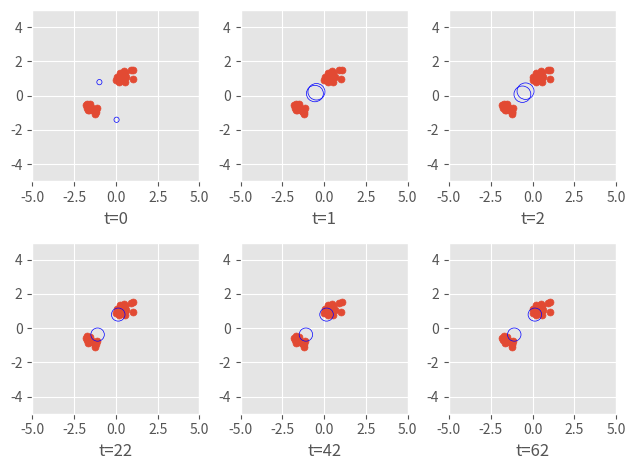

This chart was generated by the following Python code:
import numpy as np
import matplotlib.pyplot as plt
from matplotlib.patches import Ellipse
plt.style.use('ggplot')


def create_data():
	means = np.random.uniform(low=-3.0, high=3.0, size=(2,2))
	stddevs = np.random.uniform(low=0.3, high=0.6, size=(2,2))
	data = []
	for mean, stddev in zip(means, stddevs):
		data.extend(stddev**2 * np.random.randn(15, 2) + mean)
	return np.asarray(data), means, stddevs

	
def gaus(x, m, s):
	return np.exp((-(m-x)**2)/2*s**2) / ((2 * np.pi) ** 0.5 * s)
	

class GMM():

	cnt_plot = 0
	
	def __init__(self, k, dim):
		self.means = []
		self.stddevs = []
		self.c_k = np.asarray([1/k for _ in range(k)])
		self.dim = dim
		num = np.abs(np.random.randn(1))
		for _ in range(k):
			self.means.append(np.random.randn(dim))
			self.stddevs.append(np.repeat(num, dim))
		self.fig = plt.figure()
	
	def prepplot(self, data, text='time axis', means=None, stddevs=None):
		if self.dim != 2:
			print('Only setup to plot 2D data, returning.')
			return
		self.cnt_plot += 1
			
		ax = self.fig.add_subplot(2,3,self.cnt_plot)
		ax.set_xlim([-5, 5])
		ax.set_ylim([-5, 5])
		ax.set_xlabel(text)
		ax.scatter(data[:,0], data[:,1], s=25)	
		if means is None:
			means, stddevs = self.means, self.stddevs			
		for mean, stddev in zip(means, stddevs):
			ellipse = Ellipse(xy=mean, width=stddev[0], height=stddev[1], fill=False, color='b')
			ax.add_artist(ellipse)
	
	def plot(self):
		plt.tight_layout()
		plt.show()
	
	def train(self, data):
		resp = []  # responsibilities
		for sample in data:
			r = []
			for i, (mean, stddev) in enumerate(zip(self.means, self.stddevs)):
				sample_r = self.c_k[i]
				for j in range(self.dim):
					sample_r *= gaus(sample[j], mean[j], stddev[j])
				r.append(sample_r)
			r = np.asarray(r) 
			r /= np.sum(r)
			resp.append(r)	
		resp = np.asarray(resp)  # Shape (sample, cluster)
		
		R = np.sum(resp, axis=0)
		tmp = resp.T@data
		self.means = ((tmp).T / R).T  # Transposes for division across row.

		sum_R = np.sum(R)
		for i, mean in enumerate(self.means):
			diff = np.square(data - mean)
			self.stddevs[i] = np.sqrt(resp[:, i].dot(diff) / R[i])
			self.c_k[i] = R[i]/sum_R
		
		
def main():
	data, means, stddevs = create_data()
	gmm = GMM(2, 2)
	gmm.prepplot(data, text='t=0')
	gmm.train(data)
	gmm.prepplot(data, text='t=1')
	for i in range(61):
		gmm.train(data)
		if i % 20 == 0:	
			gmm.prepplot(data, text='t={}'.format(i+2))
	
	gmm.plot()
	
	
main()
		